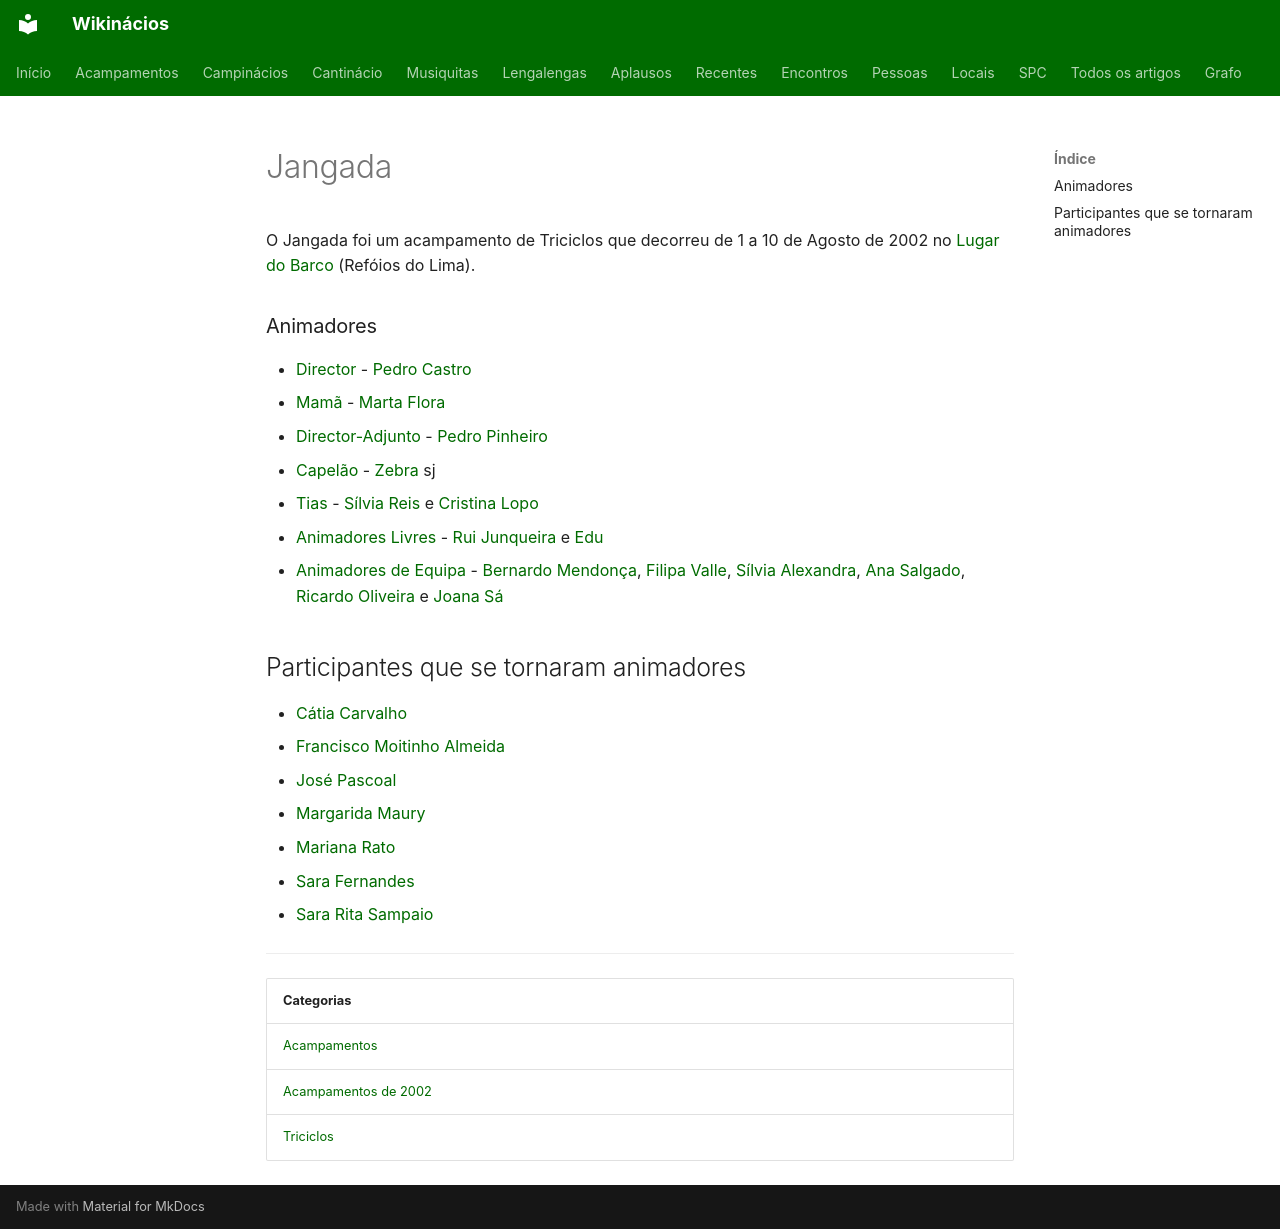

repository: neteinstein/Campinacios · page: Acampamentos/2002/Jangada.html · generator: mkdocs

# Jangada

O Jangada foi um acampamento de Triciclos que decorreu de 1 a 10 de Agosto de 2002 no [Lugar do Barco](../../Restrito/Locais%20de%20Acampamento/Lugar%20do%20Barco%20%28Ref%C3%B3ios%20do%20Lima%29.md) (Refóios do Lima).

### Animadores

- [Director](../../Cargos/Director.md) - [Pedro Castro](../../Pessoas/P/Pedro%20Castro.md)
- [Mamã](../../Cargos/Mam%C3%A3.md) - [Marta Flora](../../Pessoas/M/Marta%20Santos.md)
- [Director-Adjunto](../../Cargos/Director-Adjunto.md) - [Pedro Pinheiro](../../Pessoas/P/Pedro%20Pinheiro.md)
- [Capelão](../../Cargos/Capel%C3%A3o.md) - [Zebra](../../Pessoas/J/Jos%C3%A9%20Maria%20Brito.md) sj
- [Tias](../../Cargos/Tio.md) - [Sílvia Reis](../../Pessoas/S/S%C3%ADlvia%20Reis.md) e [Cristina Lopo](../../Pessoas/C/Cristina%20Lopo%20Monteiro.md)
- [Animadores Livres](../../Cargos/Animador%20Livre.md) - [Rui Junqueira](../../Pessoas/R/Rui%20Junqueira.md) e [Edu](../../Pessoas/E/Eduardo%20Almeida.md)
- [Animadores de Equipa](../../Cargos/Animador%20de%20Equipa.md) - [Bernardo Mendonça](../../Pessoas/B/Bernardo%20Mendon%C3%A7a.md), [Filipa Valle](../../Pessoas/F/Filipa%20Valle.md), [Sílvia Alexandra](../../Pessoas/S/S%C3%ADlvia%20Alexandra.md), [Ana Salgado](../../Pessoas/A/Ana%20Salgado.md), [Ricardo Oliveira](../../Pessoas/R/Ricardo%20Oliveira.md) e [Joana Sá](../../Pessoas/J/Joana%20S%C3%A1.md)

## Participantes que se tornaram animadores

- [Cátia Carvalho](../../Pessoas/C/C%C3%A1tia%20Carvalho.md)
- [Francisco Moitinho Almeida](../../Pessoas/F/Francisco%20Moitinho%20Almeida.md)
- [José Pascoal](../../Pessoas/J/Jos%C3%A9%20Pascoal.md)
- [Margarida Maury](../../Pessoas/M/Margarida%20Maury.md)
- [Mariana Rato](../../Pessoas/M/Mariana%20Rato.md)
- [Sara Fernandes](../../Pessoas/S/Sara%20Fernandes.md)
- [Sara Rita Sampaio](../../Pessoas/S/Sara%20Rita%20Sampaio.md)

---

| Categorias |
| --- |
| [Acampamentos](../../Categorias/Acampamentos.md) |
| [Acampamentos de 2002](../../Categorias/Acampamentos%20de%202002.md) |
| [Triciclos](../../Categorias/Triciclos.md) |
